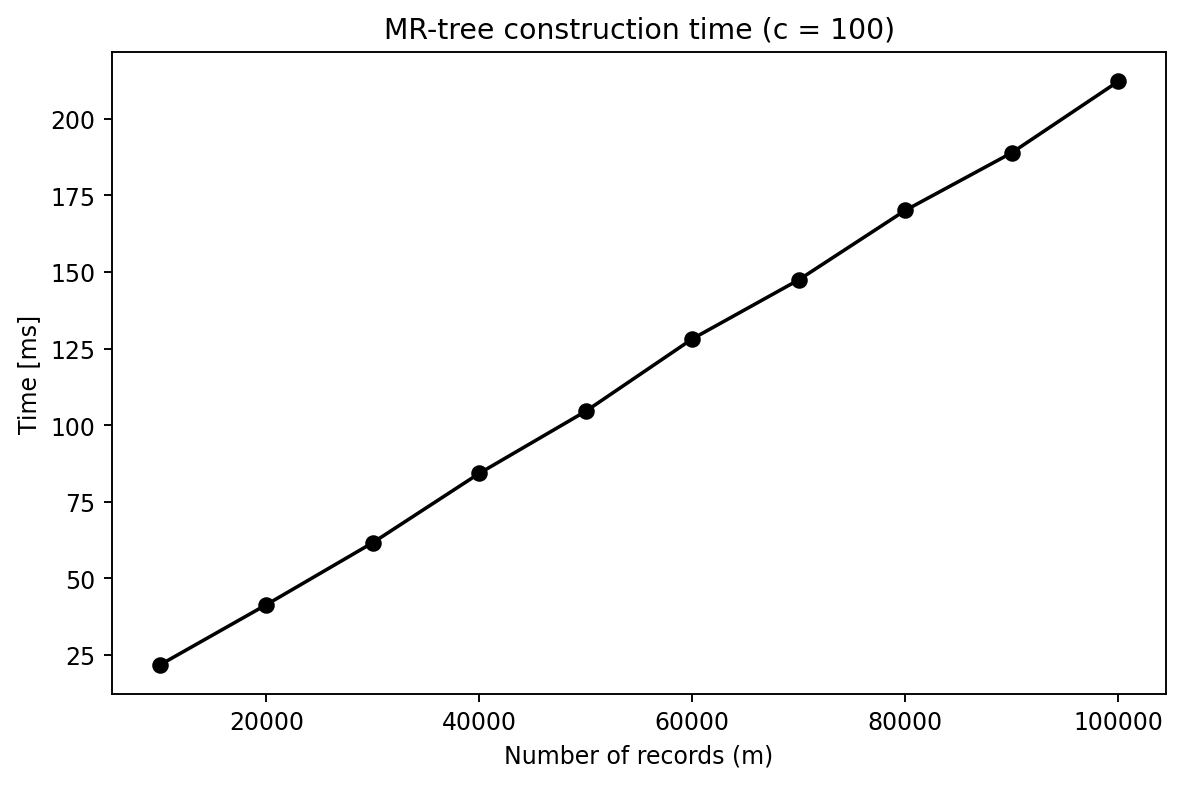

The data file committed next to this chart (first rows):
10000, 21716.75
20000, 41385
30000, 61646
40000, 84283
50000, 104563
60000, 128169
70000, 147459
80000, 170136
90000, 188938
100000, 212239
